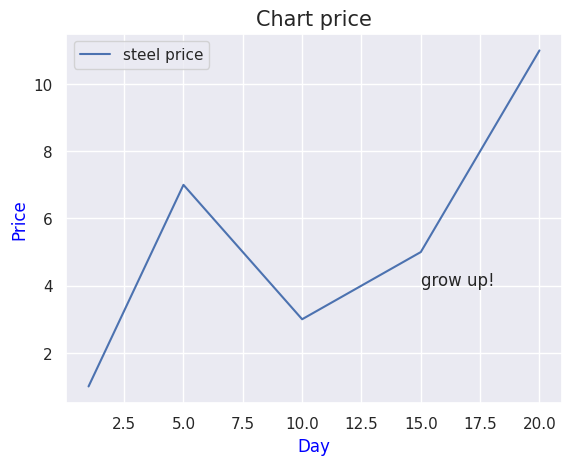

Generate this figure with matplotlib:
import seaborn as sns
import matplotlib.pyplot as plt

sns.set_theme()
x = [1, 5, 10, 15, 20]
y = [1, 7, 3, 5, 11]

ax = sns.lineplot(x=x, y=y, label='steel price')
ax.set_title('Chart price', fontsize=15)
ax.set_xlabel('Day', fontsize=12, color='blue')
ax.set_ylabel('Price', fontsize=12, color='blue')
ax.legend()
ax.grid(True)
ax.text(15, 4, 'grow up!')
plt.show()
